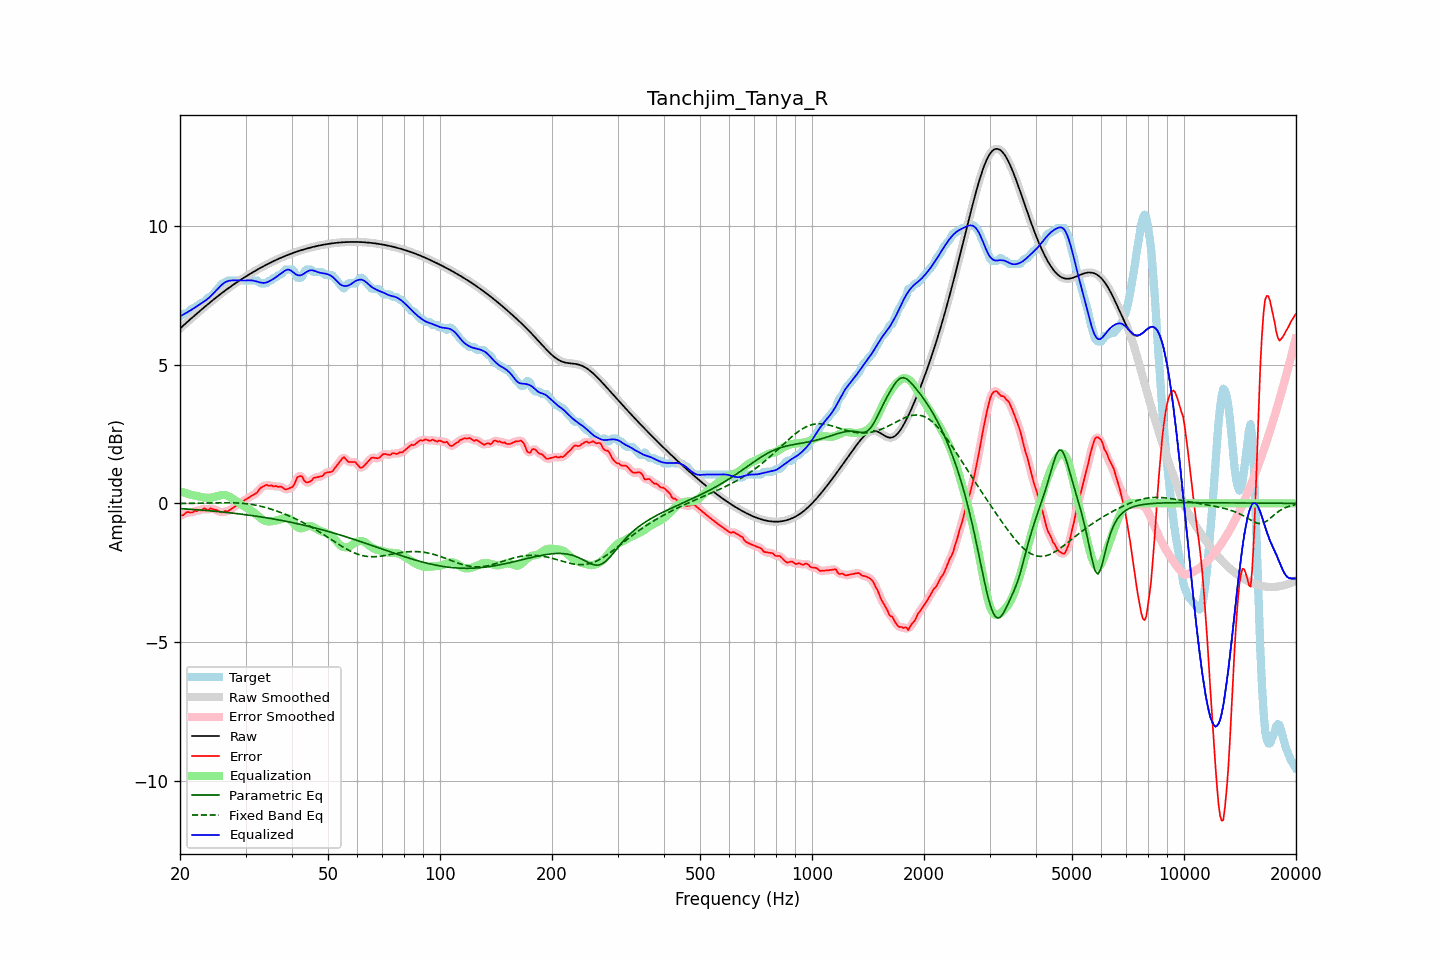

The file beside this chart, header and first rows:
frequency, raw, error, smoothed, error_smoothed, equalization, parametric_eq, fixed_band_eq, equalized_raw, equalized_smoothed, target
20.00, 6.31, -0.43, 6.31, -0.45, 0.44, -0.19, -0.00, 6.74, 6.74, 6.74
20.20, 6.36, -0.43, 6.36, -0.42, 0.42, -0.19, -0.00, 6.78, 6.78, 6.79
20.40, 6.41, -0.43, 6.41, -0.40, 0.40, -0.19, -0.00, 6.81, 6.81, 6.84
20.61, 6.47, -0.38, 6.47, -0.37, 0.38, -0.20, -0.00, 6.84, 6.84, 6.84
20.81, 6.52, -0.32, 6.52, -0.34, 0.36, -0.20, -0.00, 6.88, 6.88, 6.84
21.02, 6.57, -0.31, 6.57, -0.32, 0.34, -0.21, -0.00, 6.91, 6.91, 6.88
21.23, 6.62, -0.33, 6.62, -0.32, 0.33, -0.21, 0.00, 6.95, 6.95, 6.95
21.44, 6.67, -0.33, 6.67, -0.32, 0.31, -0.21, 0.00, 6.98, 6.98, 7.00
21.66, 6.72, -0.32, 6.72, -0.31, 0.30, -0.22, 0.00, 7.02, 7.02, 7.04
21.87, 6.77, -0.27, 6.77, -0.29, 0.28, -0.22, 0.00, 7.06, 7.06, 7.04
22.09, 6.82, -0.28, 6.82, -0.27, 0.27, -0.23, 0.01, 7.09, 7.09, 7.10
22.31, 6.87, -0.27, 6.87, -0.26, 0.26, -0.23, 0.01, 7.13, 7.13, 7.14
22.54, 6.92, -0.23, 6.92, -0.26, 0.25, -0.24, 0.01, 7.17, 7.17, 7.15
22.76, 6.97, -0.26, 6.97, -0.23, 0.23, -0.24, 0.01, 7.21, 7.21, 7.23
22.99, 7.02, -0.22, 7.02, -0.21, 0.22, -0.25, 0.01, 7.24, 7.24, 7.24
23.22, 7.07, -0.18, 7.07, -0.21, 0.21, -0.25, 0.01, 7.28, 7.28, 7.25
23.45, 7.12, -0.20, 7.12, -0.21, 0.21, -0.26, 0.01, 7.33, 7.32, 7.32
23.69, 7.17, -0.23, 7.17, -0.21, 0.20, -0.26, 0.01, 7.37, 7.37, 7.40
23.92, 7.22, -0.22, 7.22, -0.21, 0.20, -0.27, 0.02, 7.42, 7.42, 7.44
24.16, 7.26, -0.18, 7.26, -0.20, 0.20, -0.27, 0.02, 7.47, 7.47, 7.44
24.40, 7.31, -0.20, 7.31, -0.20, 0.21, -0.28, 0.02, 7.53, 7.53, 7.51
24.65, 7.36, -0.22, 7.36, -0.21, 0.23, -0.28, 0.02, 7.59, 7.59, 7.58
24.89, 7.41, -0.23, 7.41, -0.23, 0.24, -0.29, 0.02, 7.65, 7.65, 7.64
25.14, 7.45, -0.25, 7.45, -0.25, 0.26, -0.29, 0.02, 7.71, 7.71, 7.70
25.39, 7.50, -0.27, 7.50, -0.28, 0.27, -0.30, 0.02, 7.77, 7.77, 7.77
25.65, 7.54, -0.31, 7.54, -0.31, 0.29, -0.30, 0.02, 7.83, 7.83, 7.85
25.91, 7.59, -0.33, 7.59, -0.31, 0.30, -0.31, 0.02, 7.89, 7.89, 7.92
26.16, 7.63, -0.31, 7.63, -0.31, 0.31, -0.31, 0.02, 7.94, 7.94, 7.94
26.43, 7.67, -0.27, 7.67, -0.30, 0.30, -0.32, 0.02, 7.97, 7.97, 7.95
26.69, 7.72, -0.30, 7.72, -0.28, 0.29, -0.33, 0.02, 8.00, 8.00, 8.01
26.96, 7.76, -0.28, 7.76, -0.27, 0.26, -0.33, 0.02, 8.02, 8.02, 8.04
27.23, 7.80, -0.24, 7.80, -0.24, 0.23, -0.34, 0.02, 8.03, 8.03, 8.04
27.50, 7.84, -0.20, 7.84, -0.20, 0.20, -0.35, 0.02, 8.04, 8.04, 8.04
27.77, 7.88, -0.16, 7.88, -0.16, 0.16, -0.35, 0.02, 8.05, 8.05, 8.04
28.05, 7.92, -0.12, 7.92, -0.12, 0.12, -0.36, 0.02, 8.05, 8.05, 8.04
28.33, 7.96, -0.08, 7.96, -0.08, 0.08, -0.37, 0.02, 8.05, 8.05, 8.04
28.62, 8.00, -0.04, 8.00, -0.04, 0.04, -0.37, 0.01, 8.04, 8.04, 8.04
28.90, 8.04, -0.00, 8.04, -0.00, 0.00, -0.38, 0.01, 8.04, 8.04, 8.04
29.19, 8.08, 0.04, 8.08, 0.04, -0.04, -0.39, 0.01, 8.04, 8.04, 8.04
29.48, 8.11, 0.07, 8.11, 0.07, -0.07, -0.39, 0.00, 8.04, 8.04, 8.04
29.78, 8.15, 0.11, 8.15, 0.11, -0.11, -0.40, -0.00, 8.04, 8.04, 8.04
30.08, 8.19, 0.15, 8.19, 0.15, -0.14, -0.41, -0.01, 8.04, 8.04, 8.04
30.38, 8.22, 0.18, 8.22, 0.18, -0.18, -0.42, -0.02, 8.04, 8.04, 8.04
30.68, 8.26, 0.22, 8.26, 0.22, -0.21, -0.43, -0.03, 8.05, 8.05, 8.04
30.99, 8.29, 0.25, 8.29, 0.25, -0.25, -0.43, -0.03, 8.05, 8.05, 8.04
31.30, 8.33, 0.29, 8.33, 0.29, -0.29, -0.44, -0.04, 8.04, 8.04, 8.04
31.61, 8.36, 0.32, 8.36, 0.32, -0.33, -0.45, -0.05, 8.03, 8.03, 8.04
31.93, 8.40, 0.36, 8.40, 0.35, -0.38, -0.46, -0.06, 8.02, 8.02, 8.04
32.24, 8.43, 0.39, 8.43, 0.41, -0.43, -0.47, -0.07, 8.00, 8.00, 8.04
32.57, 8.46, 0.47, 8.46, 0.47, -0.48, -0.48, -0.09, 7.98, 7.98, 7.99
32.89, 8.49, 0.55, 8.49, 0.54, -0.53, -0.48, -0.10, 7.97, 7.97, 7.94
33.22, 8.53, 0.59, 8.53, 0.59, -0.57, -0.49, -0.11, 7.96, 7.96, 7.94
33.55, 8.56, 0.62, 8.56, 0.63, -0.60, -0.50, -0.13, 7.95, 7.95, 7.94
33.89, 8.59, 0.65, 8.59, 0.64, -0.63, -0.51, -0.14, 7.96, 7.96, 7.94
34.23, 8.62, 0.67, 8.62, 0.65, -0.65, -0.52, -0.16, 7.97, 7.97, 7.95
34.57, 8.65, 0.63, 8.65, 0.65, -0.65, -0.53, -0.18, 8.00, 8.00, 8.01
34.92, 8.68, 0.64, 8.68, 0.64, -0.65, -0.54, -0.19, 8.03, 8.03, 8.04
35.27, 8.71, 0.65, 8.71, 0.63, -0.64, -0.55, -0.21, 8.06, 8.06, 8.05
35.62, 8.73, 0.61, 8.73, 0.63, -0.64, -0.56, -0.23, 8.10, 8.10, 8.12
35.97, 8.76, 0.62, 8.76, 0.62, -0.63, -0.57, -0.25, 8.13, 8.13, 8.14
... 635 more rows
